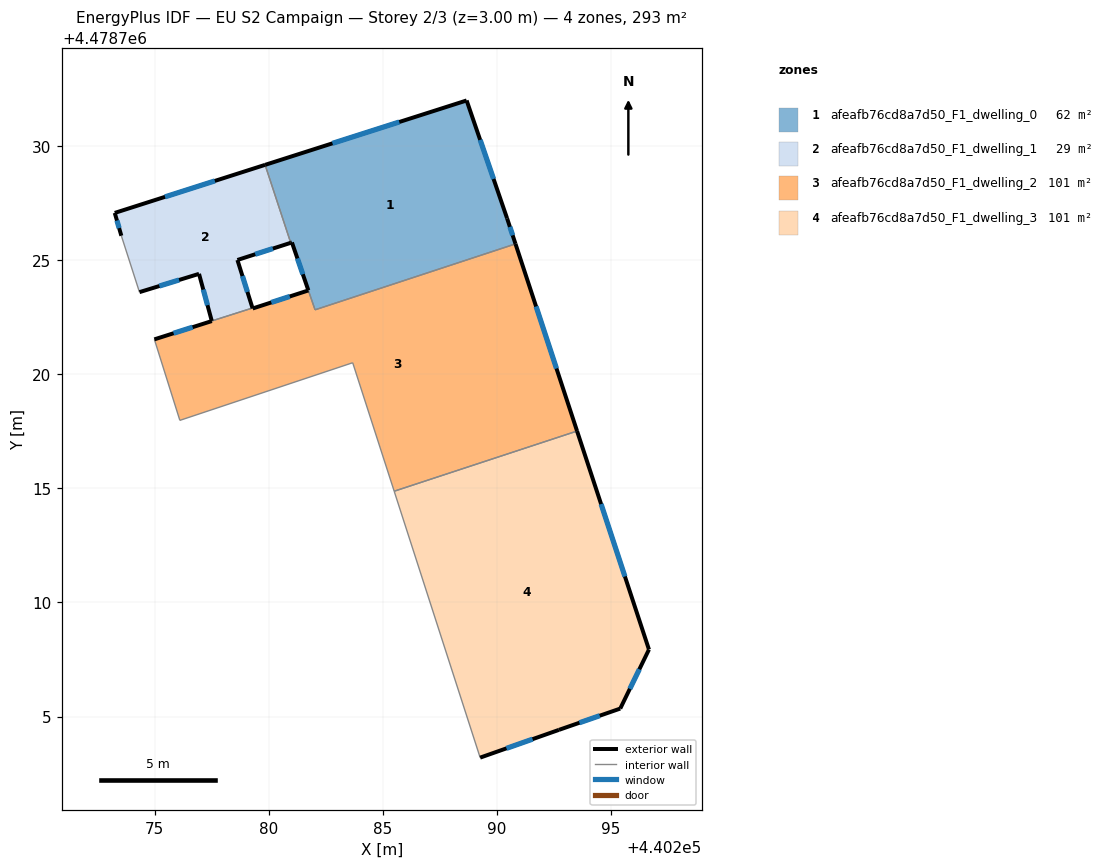
=== STOREY PLAN SPEC (per zone: floor XY polygon, exterior-wall plan segments, windows/doors) ===
zone 1: afeafb76cd8a7d50_F1_dwelling_0  (62.0 m²)
  floor: (440288.67, 4478732.00) (440290.45, 4478726.83) (440290.82, 4478725.71) (440282.03, 4478722.83) (440281.02, 4478725.78) (440280.96, 4478725.76) (440279.84, 4478729.18)
  exterior wall: (440290.45, 4478726.83) – (440288.67, 4478732.00)  [5.5 m]
    window: (440289.85, 4478728.56) – (440289.27, 4478730.27)  [1.8 m²]
  exterior wall: (440290.82, 4478725.71) – (440290.45, 4478726.83)  [1.2 m]
    window: (440290.69, 4478726.09) – (440290.57, 4478726.46)  [0.4 m²]
  exterior wall: (440281.02, 4478725.78) – (440281.74, 4478723.68)  [2.2 m]
    window: (440281.26, 4478725.08) – (440281.50, 4478724.38)  [0.7 m²]
  exterior wall: (440280.97, 4478725.76) – (440281.02, 4478725.78)  [0.1 m]
  exterior wall: (440288.67, 4478732.00) – (440279.84, 4478729.18)  [9.3 m]
    window: (440285.72, 4478731.06) – (440282.79, 4478730.12)  [3.1 m²]
  interior walls: 3
zone 2: afeafb76cd8a7d50_F1_dwelling_1  (29.2 m²)
  floor: (440279.84, 4478729.18) (440280.96, 4478725.76) (440278.63, 4478725.01) (440279.29, 4478722.91) (440277.50, 4478722.34) (440276.95, 4478724.40) (440274.34, 4478723.60) (440273.54, 4478726.07) (440273.25, 4478727.07)
  exterior wall: (440278.63, 4478725.01) – (440280.97, 4478725.76)  [2.5 m]
    window: (440279.41, 4478725.26) – (440280.18, 4478725.51)  [0.8 m²]
  exterior wall: (440279.29, 4478722.91) – (440278.63, 4478725.01)  [2.2 m]
    window: (440279.07, 4478723.61) – (440278.85, 4478724.31)  [0.7 m²]
  exterior wall: (440276.95, 4478724.40) – (440277.51, 4478722.34)  [2.1 m]
    window: (440277.13, 4478723.71) – (440277.32, 4478723.03)  [0.7 m²]
  exterior wall: (440274.34, 4478723.60) – (440276.95, 4478724.40)  [2.7 m]
    window: (440275.21, 4478723.87) – (440276.07, 4478724.13)  [0.9 m²]
  exterior wall: (440273.25, 4478727.07) – (440273.54, 4478726.07)  [1.0 m]
    window: (440273.35, 4478726.74) – (440273.45, 4478726.41)  [0.3 m²]
  exterior wall: (440279.84, 4478729.18) – (440273.25, 4478727.07)  [6.9 m]
    window: (440277.64, 4478728.47) – (440275.46, 4478727.78)  [2.3 m²]
  interior walls: 3
zone 3: afeafb76cd8a7d50_F1_dwelling_2  (101.1 m²)
  floor: (440290.82, 4478725.71) (440293.51, 4478717.51) (440285.50, 4478714.88) (440283.68, 4478720.51) (440276.11, 4478717.98) (440274.99, 4478721.53) (440277.51, 4478722.33) (440279.29, 4478722.91) (440279.30, 4478722.88) (440281.74, 4478723.67) (440282.03, 4478722.83)
  exterior wall: (440277.51, 4478722.33) – (440274.99, 4478721.53)  [2.6 m]
    window: (440276.66, 4478722.06) – (440275.83, 4478721.80)  [0.9 m²]
  exterior wall: (440279.30, 4478722.88) – (440279.29, 4478722.91)  [0.0 m]
  exterior wall: (440281.74, 4478723.67) – (440279.30, 4478722.88)  [2.6 m]
    window: (440280.92, 4478723.41) – (440280.11, 4478723.15)  [0.8 m²]
  exterior wall: (440293.51, 4478717.51) – (440290.82, 4478725.71)  [8.6 m]
    window: (440292.61, 4478720.25) – (440291.72, 4478722.97)  [2.8 m²]
  interior walls: 7
zone 4: afeafb76cd8a7d50_F1_dwelling_3  (101.2 m²)
  floor: (440293.51, 4478717.51) (440296.66, 4478707.94) (440295.41, 4478705.35) (440292.72, 4478704.42) (440289.27, 4478703.20) (440285.50, 4478714.88)
  exterior wall: (440296.66, 4478707.94) – (440293.51, 4478717.51)  [10.1 m]
    window: (440295.61, 4478711.14) – (440294.57, 4478714.31)  [3.3 m²]
  exterior wall: (440295.41, 4478705.35) – (440296.66, 4478707.94)  [2.9 m]
    window: (440295.83, 4478706.21) – (440296.24, 4478707.07)  [0.9 m²]
  exterior wall: (440292.72, 4478704.42) – (440295.41, 4478705.35)  [2.8 m]
    window: (440293.62, 4478704.73) – (440294.51, 4478705.04)  [0.9 m²]
  exterior wall: (440289.27, 4478703.20) – (440292.72, 4478704.42)  [3.7 m]
    window: (440290.42, 4478703.61) – (440291.57, 4478704.01)  [1.2 m²]
  interior walls: 2

=== DERIVED (storey summary) ===
Building: EU S2 Campaign
Storey: 2 of 3  (floor level z = 3.00 m)
Storey gross floor area: 293.5 m²
Zones on this storey: 4
  - afeafb76cd8a7d50_F1_dwelling_0: floor 62.0 m²; exterior wall 18.2 m (54.6 m²); 4 window(s) 6.0 m²; WWR 11.0%
  - afeafb76cd8a7d50_F1_dwelling_1: floor 29.2 m²; exterior wall 17.5 m (52.5 m²); 6 window(s) 5.8 m²; WWR 11.0%
  - afeafb76cd8a7d50_F1_dwelling_2: floor 101.1 m²; exterior wall 13.9 m (41.6 m²); 3 window(s) 4.6 m²; WWR 11.0%
  - afeafb76cd8a7d50_F1_dwelling_3: floor 101.2 m²; exterior wall 19.5 m (58.4 m²); 4 window(s) 6.4 m²; WWR 11.0%
Zone adjacency (shared interzone walls):
  - afeafb76cd8a7d50_F1_dwelling_0 ↔ afeafb76cd8a7d50_F1_dwelling_1
  - afeafb76cd8a7d50_F1_dwelling_0 ↔ afeafb76cd8a7d50_F1_dwelling_2
  - afeafb76cd8a7d50_F1_dwelling_1 ↔ afeafb76cd8a7d50_F1_dwelling_2
  - afeafb76cd8a7d50_F1_dwelling_2 ↔ afeafb76cd8a7d50_F1_dwelling_3